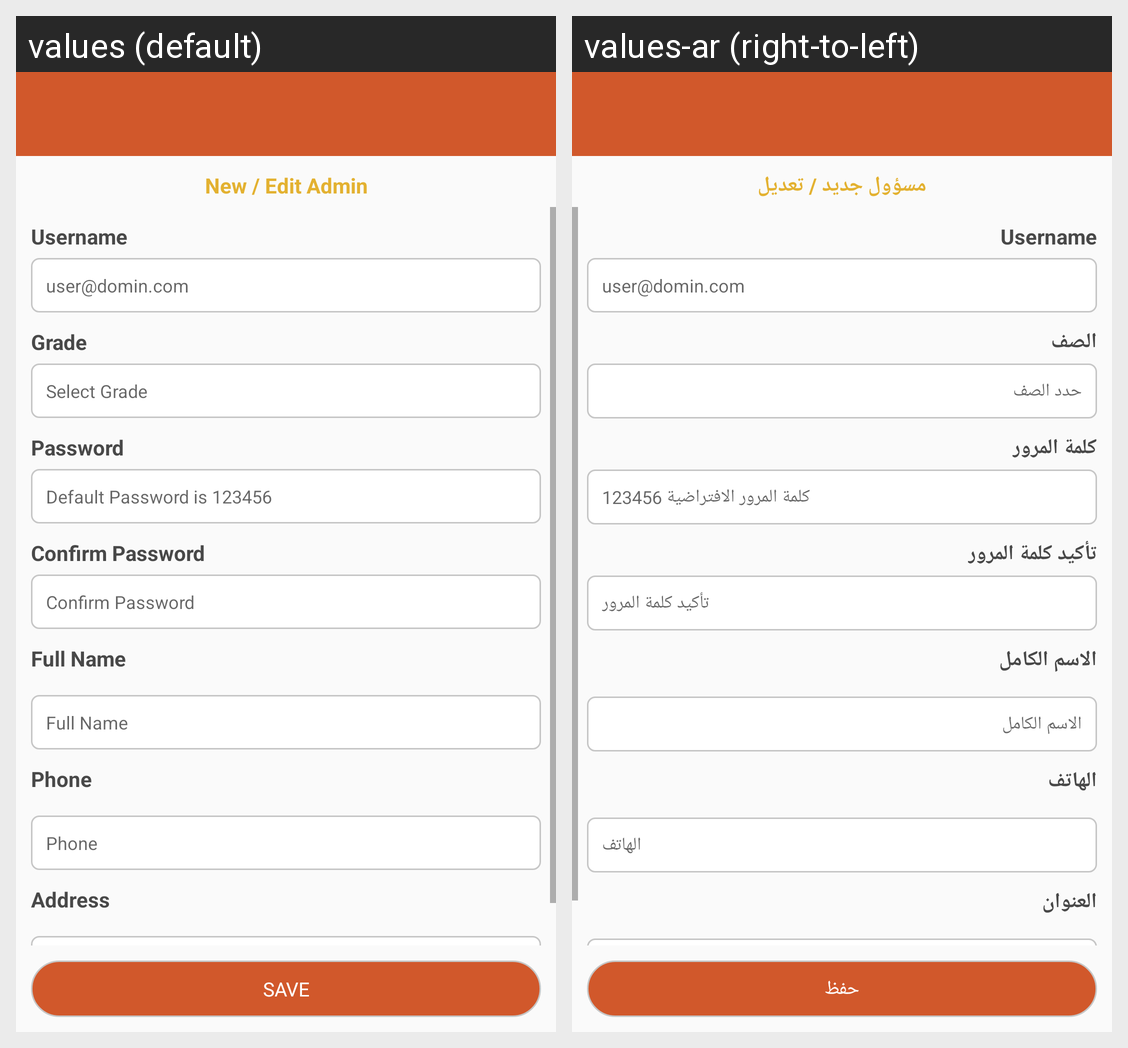

Here is an Android app screen in its default locale and in the app's own translations. Write out the translated-string differences for the strings that appear on this screen.
Android screen res/layout/activity_user.xml rendered under 2 locales, left to right: values (default), values-ar (right-to-left). Device: Nexus 5 (rendered at 1080×1920; each locale shown at half size, 540×960, under a caption strip naming it); theme AppTheme.ColoredStatusBar.
Strings drawn on this screen, with the default value and each locale's value (text and hints the layout hard-codes, and strings that could not be matched under every locale, appear in the picture but are not listed):

str_user_type_admin_title
  values: New / Edit Admin
  values-ar: مسؤول جديد / تعديل

str_username
  values: Username
  values-ar: Username  [not translated; the default value is used]

str_username_hint
  values: user@domin.com
  values-ar: user@domin.com  [not translated; the default value is used]

str_grade
  values: Grade
  values-ar: الصف

str_grade_hint
  values: Select Grade
  values-ar: حدد الصف

str_password
  values: Password
  values-ar: كلمة المرور

str_default_password
  values: Default Password is 123456
  values-ar: كلمة المرور الافتراضية 123456

str_password_confirm_hint
  values: Confirm Password
  values-ar: تأكيد كلمة المرور

str_full_name_hint
  values: Full Name
  values-ar: الاسم الكامل

str_phone_hint
  values: Phone
  values-ar: الهاتف

str_address_hint
  values: Address
  values-ar: العنوان

str_save
  values: Save
  values-ar: حفظ
